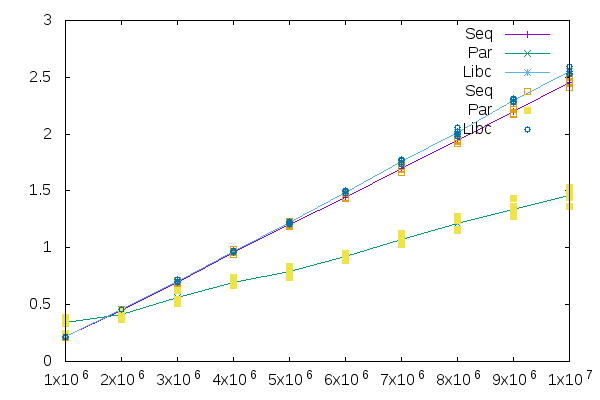

The table this chart was drawn from, first rows:
Size, Seq, Par, Libc
7000000, 1.659, 1.122, 1.754
9000000, 2.217, 1.367, 2.281
7000000, 1.685, 1.077, 1.736
8000000, 1.939, 1.152, 1.994
9000000, 2.245, 1.28, 2.315
10000000, 2.446, 1.442, 2.591
9000000, 2.178, 1.435, 2.286
6000000, 1.446, 0.9243, 1.507
5000000, 1.196, 0.7409, 1.229
3000000, 0.6844, 0.5413, 0.7175
6000000, 1.478, 0.9194, 1.475
5000000, 1.186, 0.7818, 1.22
10000000, 2.462, 1.507, 2.524
1000000, 0.2149, 0.336, 0.2198
3000000, 0.6859, 0.6278, 0.6952
10000000, 2.414, 1.534, 2.533
8000000, 1.945, 1.273, 1.975
2000000, 0.4507, 0.4205, 0.4533
8000000, 1.942, 1.246, 2.002
1000000, 0.2131, 0.3913, 0.2211
10000000, 2.501, 1.367, 2.552
2000000, 0.4414, 0.3656, 0.4557
2000000, 0.4463, 0.4146, 0.4541
1000000, 0.2147, 0.2424, 0.2123
1000000, 0.2199, 0.3457, 0.2143
10000000, 2.454, 1.465, 2.552
5000000, 1.207, 0.7694, 1.205
9000000, 2.186, 1.34, 2.275
8000000, 1.955, 1.16, 2.062
9000000, 2.173, 1.276, 2.305
6000000, 1.436, 0.9208, 1.48
2000000, 0.452, 0.4476, 0.4555
1000000, 0.2204, 0.3817, 0.22
3000000, 0.6926, 0.5303, 0.6918
2000000, 0.46, 0.4012, 0.4546
4000000, 0.9679, 0.7187, 0.9659
3000000, 0.6779, 0.5071, 0.7013
4000000, 0.9412, 0.6651, 0.9795
7000000, 1.718, 1.076, 1.781
5000000, 1.19, 0.8202, 1.224
3000000, 0.7127, 0.6246, 0.7031
4000000, 0.9817, 0.6869, 0.9604
4000000, 0.9579, 0.7401, 0.9557
6000000, 1.434, 0.8925, 1.48
4000000, 0.9382, 0.6703, 0.971
8000000, 1.921, 1.239, 2.022
6000000, 1.432, 0.9524, 1.499
7000000, 1.743, 1.071, 1.772
7000000, 1.7, 1.033, 1.732
5000000, 1.227, 0.8392, 1.215
